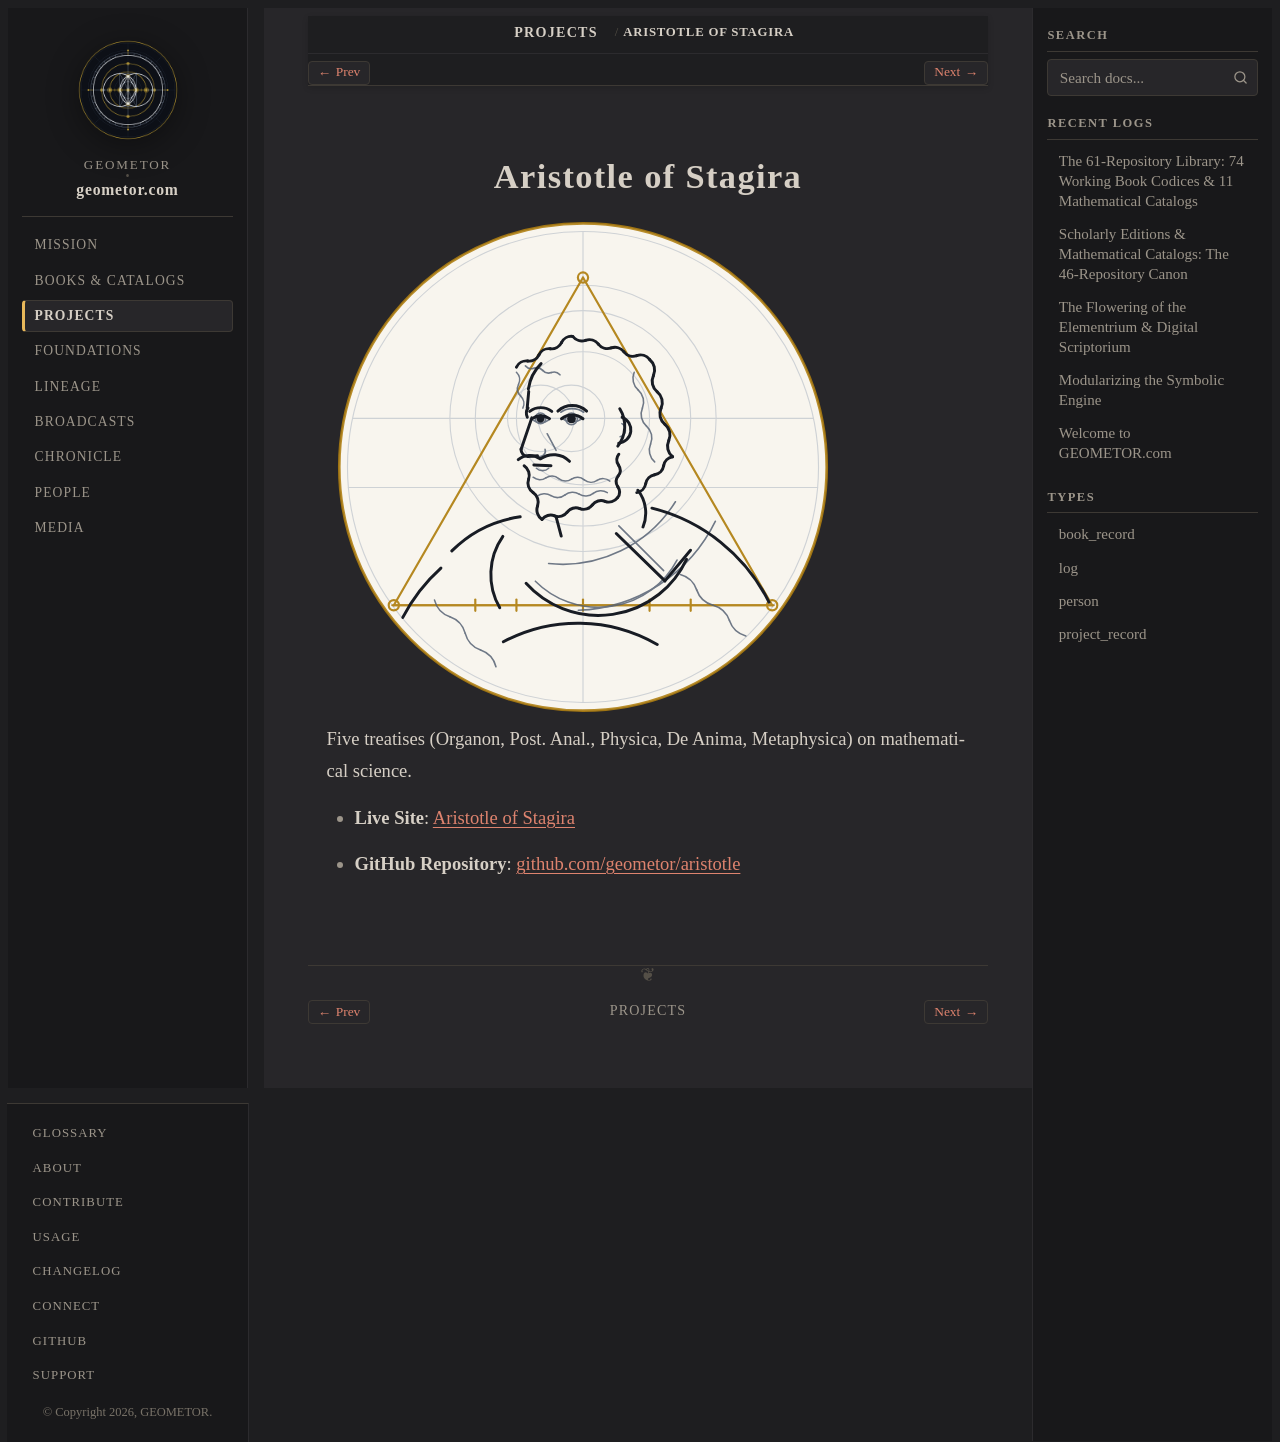

repository: geometor/geometor.com · page: projects/repo_aristotle.html · generator: sphinx

:type: project_record
:era: Digital Scriptorium & Noetics
:native_title: geometor/aristotle
:languages: Greek, English
:site_url: https://geometor.github.io/aristotle/
:github_url: https://github.com/geometor/aristotle
:excerpt: Five treatises (Organon, Post. Anal., Physica, De Anima, Metaphysica) on mathematical science.

Aristotle of Stagira
====================

.. image:: /_static/medallions/aristotle.svg
   :alt: Aristotle of Stagira Medallion

Five treatises (Organon, Post. Anal., Physica, De Anima, Metaphysica) on mathematical science.

* **Live Site**: `Aristotle of Stagira <https://geometor.github.io/aristotle/>`_
* **GitHub Repository**: `github.com/geometor/aristotle <https://github.com/geometor/aristotle>`_
